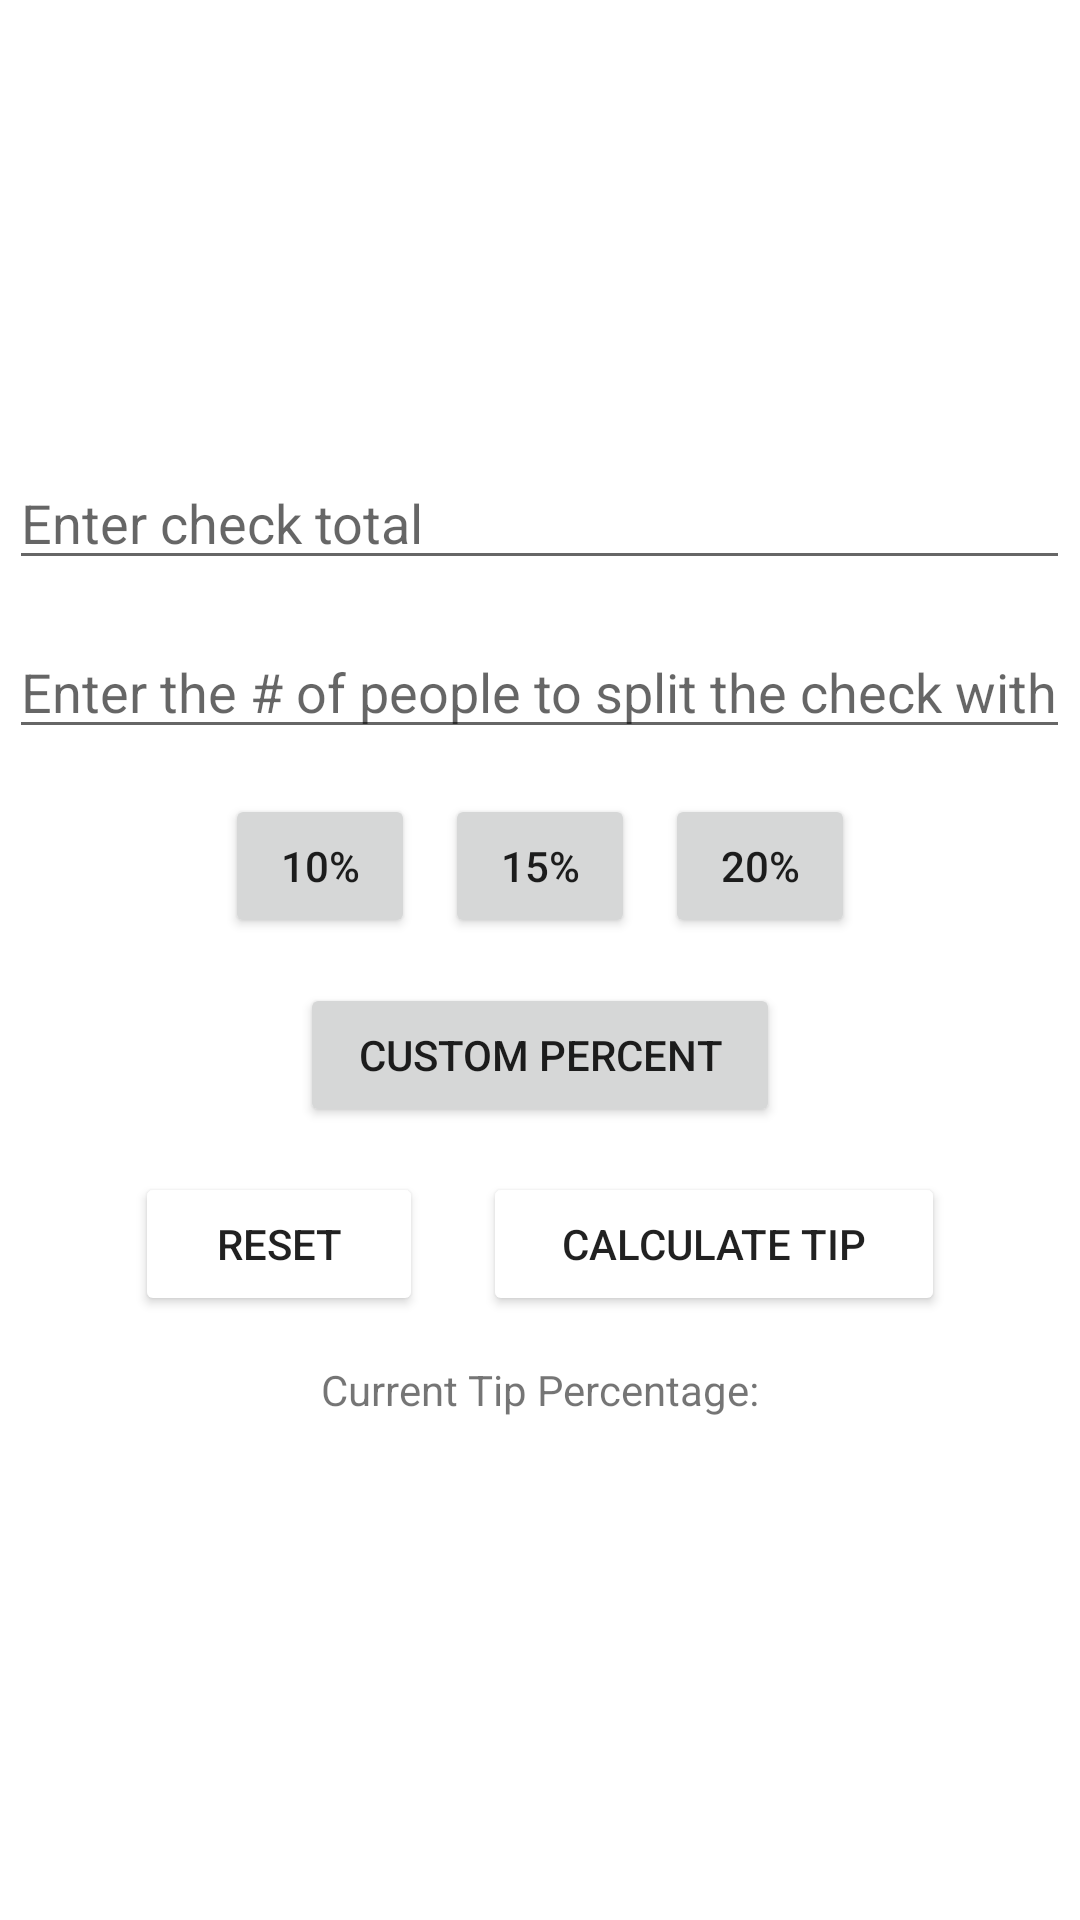

This screen was rendered from an Android layout file. Write that file and the resources it references.
<!-- AndroidManifest.xml: application theme Theme.TipCalculatorAmons -->
<!-- res/layout/activity_main.xml -->
<?xml version="1.0" encoding="utf-8"?>
<LinearLayout xmlns:android="http://schemas.android.com/apk/res/android"
    xmlns:app="http://schemas.android.com/apk/res-auto"
    xmlns:tools="http://schemas.android.com/tools"
    android:layout_width="match_parent"
    android:layout_height="match_parent"
    tools:context=".MainActivity"
    android:orientation="vertical">

    <TableLayout
        android:layout_width="match_parent"
        android:layout_height="match_parent"
        android:gravity="center"
        android:stretchColumns="*">

        <TableRow
            android:layout_width="wrap_content"
            android:layout_height="wrap_content"
            android:gravity="center">
            <EditText
                android:id="@+id/checkTotalEditText"
                android:layout_height="wrap_content"
                android:layout_width="wrap_content"
                android:inputType="numberDecimal"
                android:hint="@string/check_total_edit_text_hint_label"/>
        </TableRow>

        <TableRow
            android:layout_width="wrap_content"
            android:layout_height="wrap_content"
            android:paddingTop="15dp"
            android:paddingBottom="15dp"
            android:gravity="center">
            <EditText
                android:id="@+id/numOfPeopleEditText"
                android:layout_height="wrap_content"
                android:layout_width="wrap_content"
                android:inputType="number"
                android:hint="@string/num_of_poeple_edit_text_hint_label"/>
        </TableRow>

        <TableRow
            android:layout_width="wrap_content"
            android:layout_height="wrap_content"
            android:paddingLeft="75dp"
            android:paddingRight="75dp"
            android:gravity="center">

            <Button
                android:id="@+id/_10PerButton"
                android:layout_width="0dp"
                android:layout_height="wrap_content"
                android:layout_weight="1"
                android:text="@string/percent_10_label" />

            <Button
                android:id="@+id/_15PerButton"
                android:layout_width="0dp"
                android:layout_height="wrap_content"
                android:layout_marginLeft="10dp"
                android:layout_marginRight="10dp"
                android:layout_weight="1"
                android:text="@string/percent_15_label" />

            <Button
                android:id="@+id/_20PerButton"
                android:layout_width="0dp"
                android:layout_height="wrap_content"
                android:layout_weight="1"
                android:text="@string/percent_20_label" />
        </TableRow>

        <TableRow
            android:layout_width="wrap_content"
            android:layout_height="wrap_content"
            android:paddingLeft="100dp"
            android:paddingRight="100dp"
            android:paddingTop="15dp"
            android:paddingBottom="15dp"
            android:gravity="center">
            <Button
                android:id="@+id/customPerButton"
                android:layout_width="0dp"
                android:layout_height="wrap_content"
                android:layout_weight="1"
                android:text="@string/custom_percent_label" />
        </TableRow>

        <TableRow
            android:layout_width="wrap_content"
            android:layout_height="wrap_content"
            android:paddingLeft="45dp"
            android:paddingRight="45dp"
            android:gravity="center">

            <Button
                android:id="@+id/resetButton"
                android:layout_width="0dp"
                android:layout_height="wrap_content"
                android:layout_marginRight="10dp"
                android:layout_weight="1"
                android:backgroundTint="@color/red"
                android:text="@string/reset_label" />

            <Button
                android:id="@+id/calculateTipButton"
                android:layout_width="0dp"
                android:layout_height="wrap_content"
                android:layout_marginLeft="10dp"
                android:layout_weight="1.6"
                android:backgroundTint="@color/green"
                android:text="@string/calculate_tip_label" />
        </TableRow>
        <TableRow
            android:layout_width="wrap_content"
            android:layout_height="wrap_content"
            android:padding="15dp"
            android:gravity="center">
            <TextView
                android:id="@+id/tipPercentageTextView"
                android:layout_width="wrap_content"
                android:layout_height="wrap_content"
                android:layout_gravity="center"
                android:text="@string/current_tip_percent_label">
            </TextView>
        </TableRow>
    </TableLayout>
</LinearLayout>
<!-- resources referenced by this layout -->
<resources>
  <string name="calculate_tip_label">Calculate Tip</string>
  <string name="check_total_edit_text_hint_label">Enter check total</string>
  <string name="current_tip_percent_label">Current Tip Percentage:</string>
  <string name="custom_percent_label">Custom Percent</string>
  <string name="num_of_poeple_edit_text_hint_label">Enter the # of people to split the check with</string>
  <string name="percent_10_label">10%</string>
  <string name="percent_15_label">15%</string>
  <string name="percent_20_label">20%</string>
  <string name="reset_label">Reset</string>
  <style name="Theme.TipCalculatorAmons" parent="Theme.MaterialComponents.DayNight.DarkActionBar">
          
          <item name="colorPrimary">@color/purple_500</item>
          <item name="colorPrimaryVariant">@color/purple_700</item>
          <item name="colorOnPrimary">@color/white</item>
          
          <item name="colorSecondary">@color/teal_200</item>
          <item name="colorSecondaryVariant">@color/teal_700</item>
          <item name="colorOnSecondary">@color/black</item>
          
          <item name="android:statusBarColor" tools:targetApi="l">?attr/colorPrimaryVariant</item>
          
      </style>
  <!-- not gathered from this repository: default colours our renderer supplied (Android Studio template values) -->
  <color name="purple_500">#FF6200EE</color>
  <color name="purple_700">#FF3700B3</color>
  <color name="teal_200">#FF03DAC5</color>
  <color name="teal_700">#FF018786</color>
  <color name="black">#FF000000</color>
  <color name="white">#FFFFFFFF</color>
</resources>
